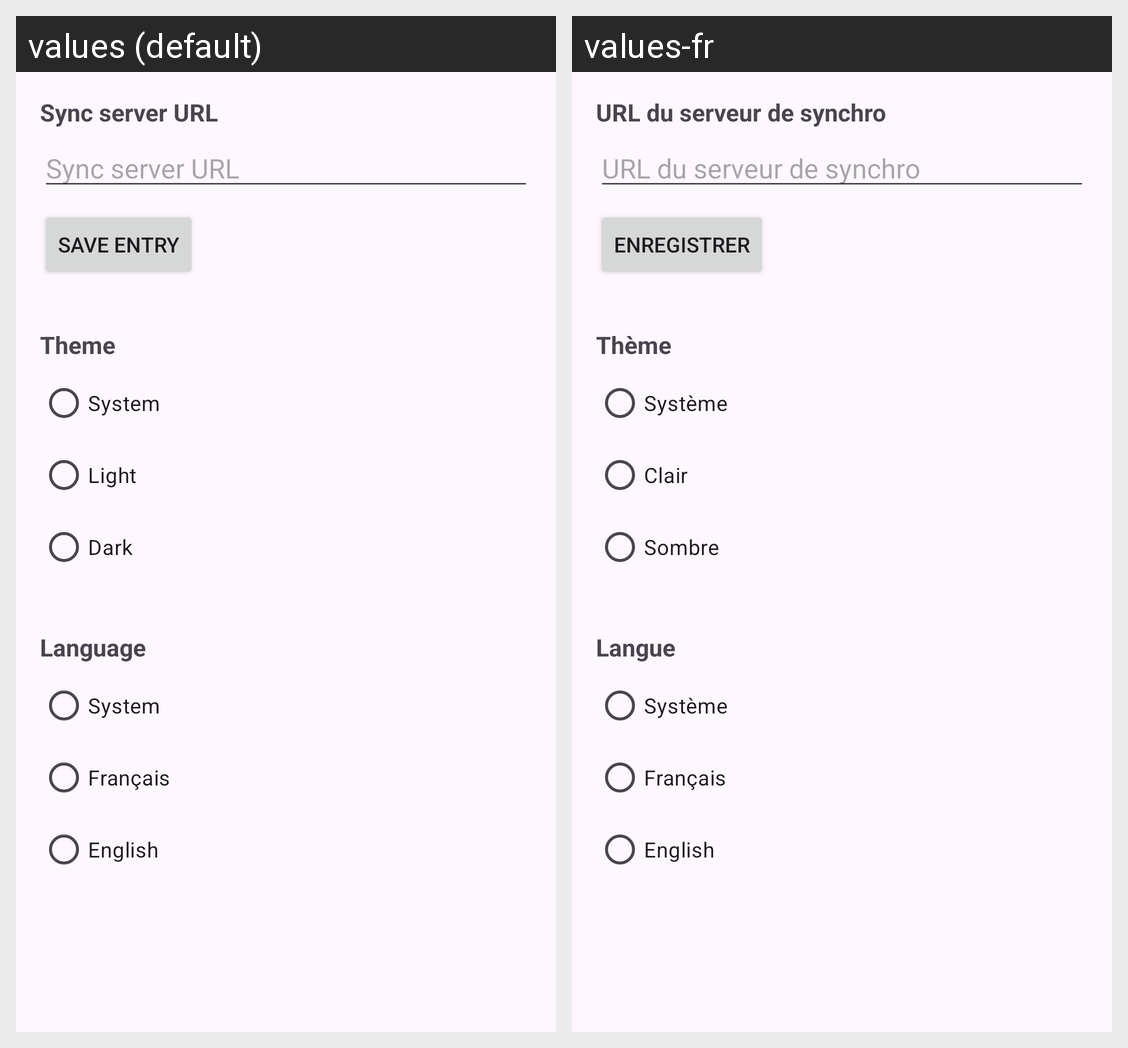

Translations of the strings shown on this Android screen, per locale in the grid:
Android screen res/layout/fragment_settings.xml rendered under 2 locales, left to right: values (default), values-fr. Device: Nexus 5 (rendered at 1080×1920; each locale shown at half size, 540×960, under a caption strip naming it); theme Theme.MonCarnetVoyage.
Strings drawn on this screen, with the default value and each locale's value (text and hints the layout hard-codes, and strings that could not be matched under every locale, appear in the picture but are not listed):

settings_server_url
  values: Sync server URL
  values-fr: URL du serveur de synchro

btn_save
  values: Save Entry
  values-fr: Enregistrer

settings_theme
  values: Theme
  values-fr: Thème

theme_system
  values: System
  values-fr: Système

theme_light
  values: Light
  values-fr: Clair

theme_dark
  values: Dark
  values-fr: Sombre

settings_language
  values: Language
  values-fr: Langue

lang_system
  values: System
  values-fr: Système

lang_french
  values: Français
  values-fr: Français

lang_english
  values: English
  values-fr: English
